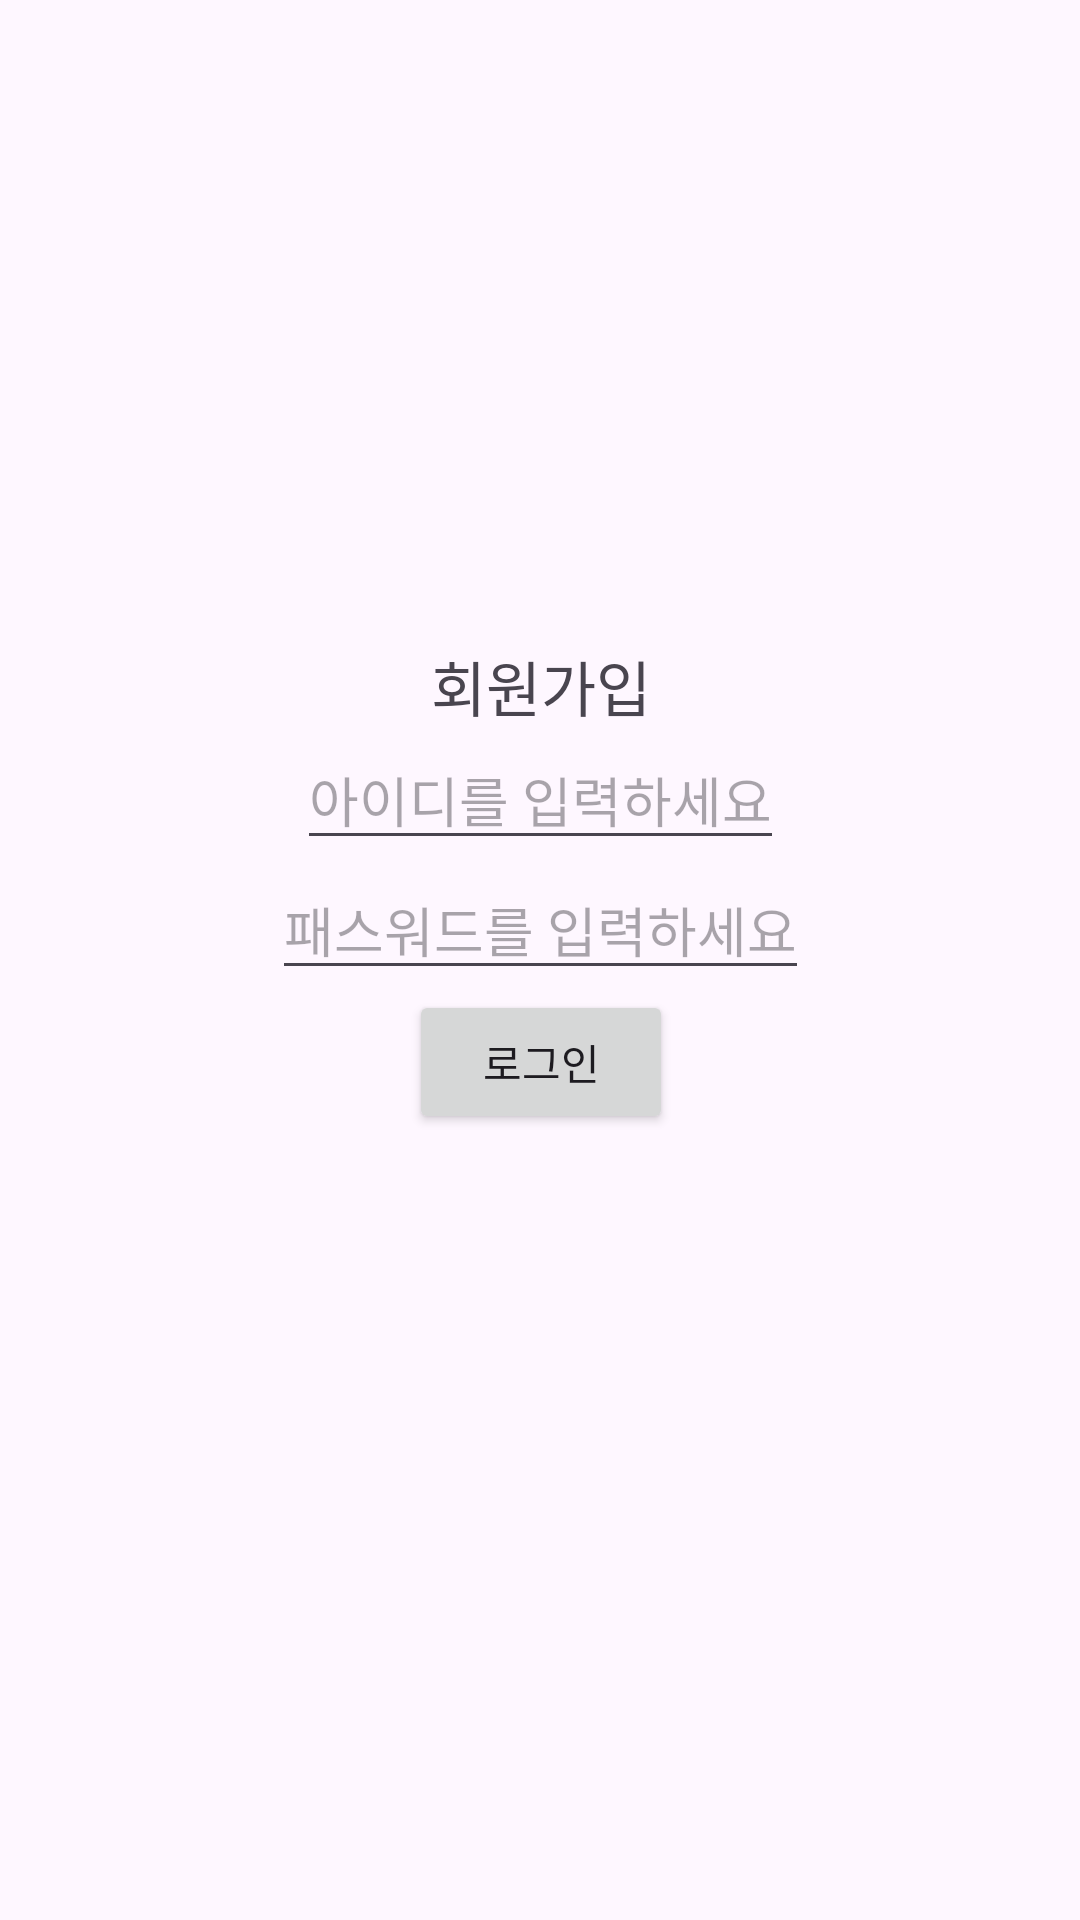

Reconstruct the res/layout file that produces this screen, plus the resources it refers to.
<!-- AndroidManifest.xml: application theme Theme.Madcamp2_FE -->
<!-- res/layout/activity_main.xml -->
<?xml version="1.0" encoding="utf-8"?>
<androidx.constraintlayout.widget.ConstraintLayout xmlns:android="http://schemas.android.com/apk/res/android"
    xmlns:app="http://schemas.android.com/apk/res-auto"
    xmlns:tools="http://schemas.android.com/tools"
    android:layout_width="match_parent"
    android:layout_height="match_parent"
    tools:context=".MainActivityLogin">

    <androidx.constraintlayout.widget.ConstraintLayout
        android:layout_height="wrap_content"
        android:layout_width="wrap_content"
        android:id="@+id/userRegistration"
        app:layout_constraintBottom_toBottomOf="parent"
        app:layout_constraintLeft_toLeftOf="parent"
        app:layout_constraintRight_toRightOf="parent"
        app:layout_constraintTop_toTopOf="parent">

        <TextView
            android:id="@+id/userRegistrationText"
            android:layout_width="match_parent"
            android:layout_height="wrap_content"
            android:text="회원가입"
            android:textSize="20sp"
            app:layout_constraintBottom_toTopOf="@id/idBox"
            app:layout_constraintLeft_toLeftOf="parent"
            app:layout_constraintRight_toRightOf="parent"
            app:layout_constraintTop_toTopOf="parent" />

        <EditText
            android:layout_width="match_parent"
            android:layout_height="wrap_content"
            android:id="@+id/idBox"
            android:hint ="@string/idHint"
            app:layout_constraintTop_toBottomOf="@id/userRegistrationText"
            app:layout_constraintLeft_toLeftOf="parent"
            app:layout_constraintRight_toRightOf="parent"
            app:layout_constraintBottom_toTopOf="@id/passwordBox"/>

        <EditText
            android:layout_width="match_parent"
            android:layout_height="wrap_content"
            android:id="@+id/passwordBox"
            android:hint="@string/passwordHint"
            app:layout_constraintTop_toBottomOf="@id/idBox"
            app:layout_constraintLeft_toLeftOf="parent"
            app:layout_constraintRight_toRightOf="parent"
            app:layout_constraintBottom_toTopOf="@id/loginConfirm"/>

        <androidx.appcompat.widget.AppCompatButton
            android:layout_width="match_parent"
            android:layout_height="wrap_content"
            android:id = "@+id/loginConfirm"
            android:text = "@string/login"
            app:layout_constraintTop_toBottomOf="@id/passwordBox"
            app:layout_constraintLeft_toLeftOf="parent"
            app:layout_constraintRight_toRightOf="parent"
            app:layout_constraintBottom_toTopOf="@id/connectKakao"/>

        <androidx.appcompat.widget.AppCompatButton
            android:layout_width="match_parent"
            android:layout_height="wrap_content"
            android:id="@+id/connectKakao"
            android:background="@drawable/kakao_login_medium_narrow"
            app:layout_constraintLeft_toLeftOf="parent"
            app:layout_constraintRight_toRightOf="parent"
            app:layout_constraintTop_toBottomOf="@id/loginConfirm"
            app:layout_constraintBottom_toBottomOf="parent"/>


    </androidx.constraintlayout.widget.ConstraintLayout>


</androidx.constraintlayout.widget.ConstraintLayout>
<!-- resources referenced by this layout -->
<resources>
  <string name="idHint">아이디를 입력하세요</string>
  <string name="login">로그인</string>
  <string name="passwordHint">패스워드를 입력하세요</string>
  <style name="Theme.Madcamp2_FE" parent="Base.Theme.Madcamp2_FE" />
  <style name="Base.Theme.Madcamp2_FE" parent="Theme.Material3.DayNight.NoActionBar">
          
          
  
          <item name="colorPrimary">#74BA81</item>
          <item name="colorPrimaryDark">#9CCD50</item>
          <item name="colorAccent">#F2D83C</item>
      </style>
</resources>
